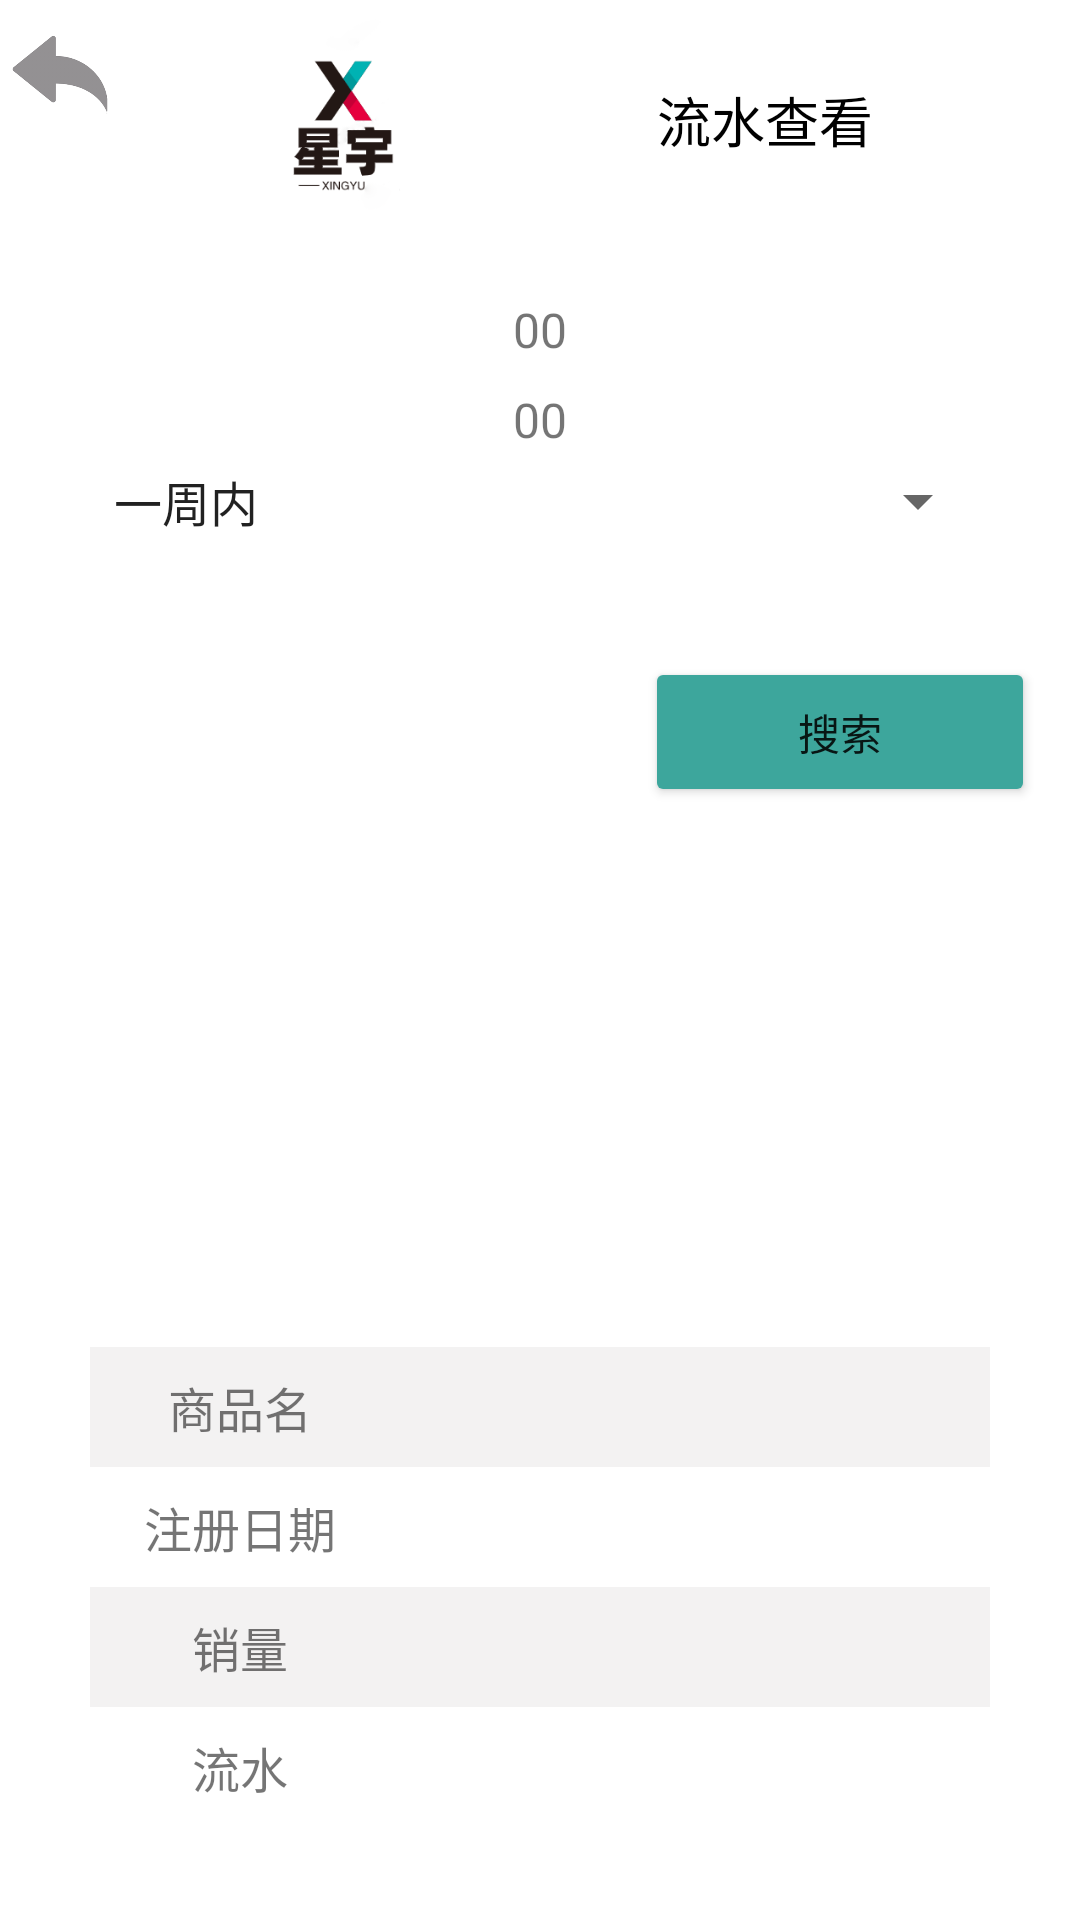

This screen was rendered from an Android layout file. Write that file and the resources it references.
<!-- AndroidManifest.xml: application theme Theme.Class_lesson -->
<!-- res/layout/activity_admin_flowing.xml -->
<?xml version="1.0" encoding="utf-8"?>
<LinearLayout xmlns:android="http://schemas.android.com/apk/res/android"
    xmlns:app="http://schemas.android.com/apk/res-auto"
    xmlns:tools="http://schemas.android.com/tools"
    android:layout_width="match_parent"
    android:layout_height="match_parent"
    android:orientation="vertical"
    android:gravity="center_horizontal"
    android:background="@mipmap/flowing"
    tools:context=".AdminFlowing">

    <LinearLayout
        android:layout_marginTop="5dp"
        android:layout_width="match_parent"
        android:layout_height="wrap_content">
        <ImageView
            android:onClick="Back"
            android:alpha="0.5"
            android:src="@mipmap/back"
            android:layout_width="40dp"
            android:layout_height="40dp"/>
        <ImageView
            android:layout_marginLeft="40dp"
            android:src="@mipmap/logoc"
            android:layout_width="70dp"
            android:layout_height="70dp"/>
        <TextView
            android:textColor="@color/black"
            android:textSize="18dp"
            android:gravity="center"
            android:text="流水查看"
            android:layout_width="match_parent"
            android:layout_height="match_parent"/>
    </LinearLayout>

    <LinearLayout
        android:gravity="center_horizontal"
        android:layout_width="330dp"
        android:layout_height="550dp"
        android:layout_marginTop="20dp"
        android:orientation="vertical"
        android:background="@color/transparent_white">

        <TextView
            android:id="@+id/AllCount"
            android:textSize="16dp"
            android:gravity="center"
            android:text="00"
            android:layout_width="300dp"
            android:layout_height="30dp"/>
        <TextView
            android:id="@+id/AllRMB"
            android:textSize="16dp"
            android:gravity="center"
            android:text="00"
            android:layout_width="300dp"
            android:layout_height="30dp"/>

        <Spinner
            android:gravity="center_horizontal"
            android:id="@+id/spinner"
            android:layout_width="300dp"
            android:layout_height="wrap_content"
            android:entries="@array/planets_array" />
        <LinearLayout
            android:gravity="center"
            android:layout_marginTop="40dp"
            android:orientation="horizontal"
            android:layout_width="match_parent"
            android:layout_height="wrap_content">
            <EditText
                android:id="@+id/AdminShowSousuoinput"
                android:background="@color/transparent_white"
                android:layout_width="200dp"
                android:layout_height="37dp"/>

            <Button
                android:id="@+id/AdminAlreadyBuyGoodsSouSuo"
                android:backgroundTint="#3DA69C"
                android:text="搜索"
                android:layout_width="match_parent"
                android:layout_height="50dp"/>

        </LinearLayout>

        <ImageView
            android:id="@+id/FlowingPIC"
            android:layout_width="250dp"
            android:layout_height="180dp"/>

        <LinearLayout
            android:background="@color/transparent_black"
            android:layout_width="300dp"
            android:layout_height="40dp">
            <TextView
                android:textSize="16dp"
                android:gravity="center"
                android:text="商品名"
                android:layout_width="100dp"
                android:layout_height="40dp"/>
            <TextView
                android:id="@+id/FlowingName"
                android:textSize="16dp"
                android:gravity="center"
                android:layout_width="match_parent"
                android:layout_height="match_parent"/>
        </LinearLayout>

        <LinearLayout
            android:layout_width="300dp"
            android:layout_height="40dp">
            <TextView
                android:textSize="16dp"
                android:gravity="center"
                android:text="注册日期"
                android:layout_width="100dp"
                android:layout_height="40dp"/>
            <TextView
                android:id="@+id/FlowingDate"
                android:textSize="16dp"
                android:gravity="center"
                android:layout_width="match_parent"
                android:layout_height="match_parent"/>
        </LinearLayout>

        <LinearLayout
            android:background="@color/transparent_black"
            android:layout_width="300dp"
            android:layout_height="40dp">

            <TextView
                android:layout_width="100dp"
                android:layout_height="40dp"
                android:gravity="center"
                android:text="销量"
                android:textSize="16dp" />

            <TextView
                android:id="@+id/FlowingCount"
                android:layout_width="match_parent"
                android:layout_height="match_parent"
                android:gravity="center"
                android:textSize="16dp" />
        </LinearLayout>

        <LinearLayout
            android:layout_width="300dp"
            android:layout_height="40dp">
            <TextView
                android:textSize="16dp"
                android:gravity="center"
                android:text="流水"
                android:layout_width="100dp"
                android:layout_height="40dp"/>
            <TextView
                android:id="@+id/FlowingRMB"
                android:textSize="16dp"
                android:gravity="center"
                android:layout_width="match_parent"
                android:layout_height="match_parent"/>
        </LinearLayout>


    </LinearLayout>

</LinearLayout>
<!-- resources referenced by this layout -->
<resources>
  <string-array name="planets_array">
          <item>一周内</item>
          <item>一月内</item>
          <item>一年内</item>
          <item>开服内</item>
      </string-array>
  <color name="black">#FF000000</color>
  <color name="transparent_black">#81E8E6E6</color>
  <color name="transparent_white">#AAFFFFFF</color>
  <!-- mipmap back: png bitmap (mipmap-xxxhdpi, 6645 bytes) -->
  <!-- mipmap logoc: png bitmap (mipmap-xxxhdpi, 10369 bytes) -->
  <style name="Theme.Class_lesson" parent="Theme.MaterialComponents.DayNight.NoActionBar">
          
          <item name="colorPrimary">@color/purple_500</item>
          <item name="colorPrimaryVariant">@color/purple_700</item>
          <item name="colorOnPrimary">@color/white</item>
          
          <item name="colorSecondary">@color/teal_200</item>
          <item name="colorSecondaryVariant">@color/teal_700</item>
          <item name="colorOnSecondary">@color/black</item>
          
          <item name="android:statusBarColor">?attr/colorPrimaryVariant</item>
          
      </style>
  <color name="purple_500">#FF6200EE</color>
  <color name="purple_700">#FF3700B3</color>
  <color name="white">#FFFFFFFF</color>
  <color name="teal_200">#FF03DAC5</color>
  <color name="teal_700">#FF018786</color>
</resources>
